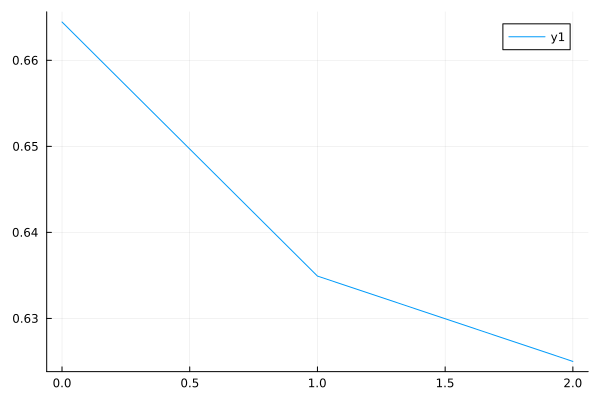

Data behind this chart, as committed beside it:
0	0.6644518272425249
1	0.6349
2	0.625
